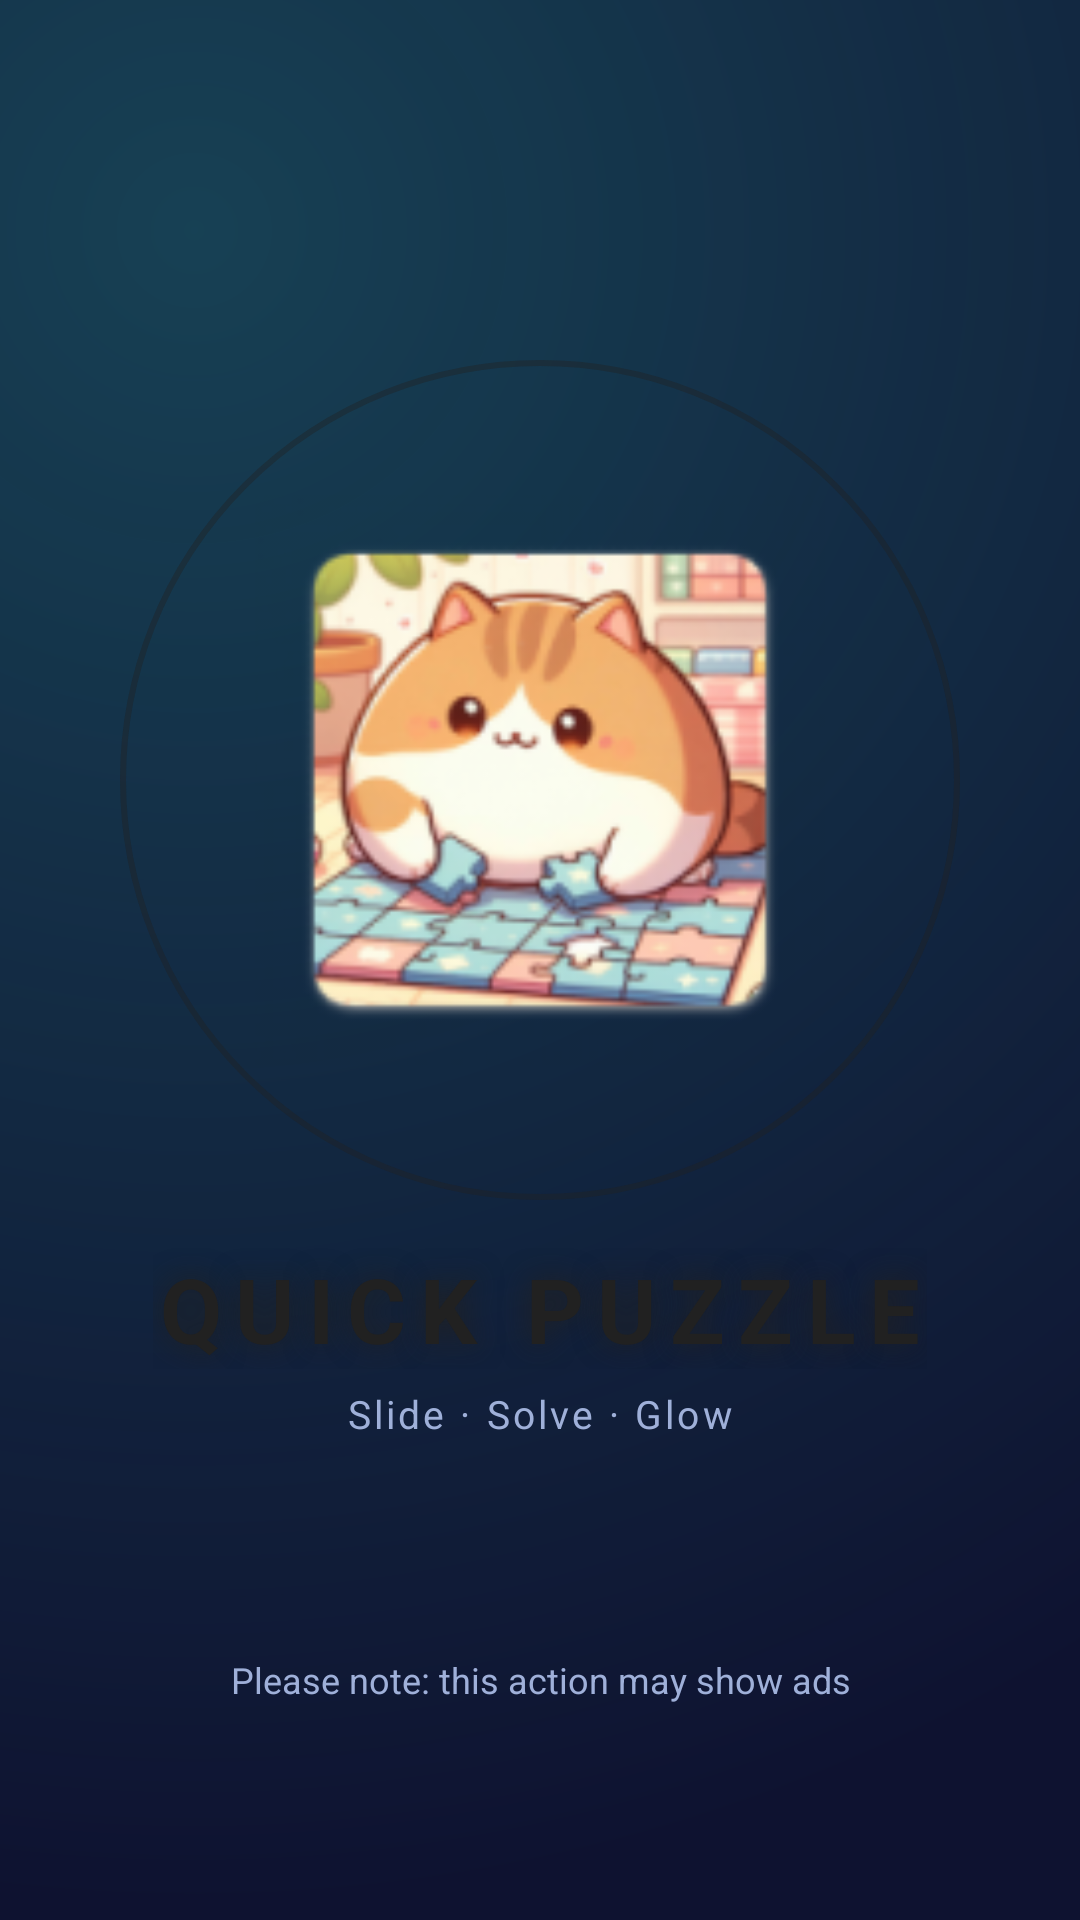

Reconstruct the res/layout file that produces this screen, plus the resources it refers to.
<!-- AndroidManifest.xml: activity theme SplashTheme -->
<!-- res/layout/activity_splash.xml -->
<?xml version="1.0" encoding="utf-8"?>
<FrameLayout xmlns:android="http://schemas.android.com/apk/res/android"
    xmlns:app="http://schemas.android.com/apk/res-auto"
    android:layout_width="match_parent"
    android:layout_height="match_parent"
    android:fitsSystemWindows="true"
    android:background="@drawable/neon_bg_ambient">

    <androidx.constraintlayout.widget.ConstraintLayout
        android:id="@+id/layoutRoot"
        android:layout_width="match_parent"
        android:layout_height="match_parent">

        
        <ImageView
            android:id="@+id/logoHalo"
            android:layout_width="280dp"
            android:layout_height="280dp"
            android:layout_marginBottom="120dp"
            android:src="@drawable/neon_ring"
            android:scaleType="fitXY"
            android:alpha="0.4"
            android:importantForAccessibility="no"
            app:layout_constraintBottom_toBottomOf="parent"
            app:layout_constraintEnd_toEndOf="parent"
            app:layout_constraintStart_toStartOf="parent"
            app:layout_constraintTop_toTopOf="parent" />

        
        <ImageView
            android:id="@+id/logo"
            android:layout_width="190dp"
            android:layout_height="190dp"
            android:contentDescription="@string/app_name"
            android:src="@mipmap/ic_launcher"
            app:layout_constraintBottom_toBottomOf="@+id/logoHalo"
            app:layout_constraintEnd_toEndOf="parent"
            app:layout_constraintStart_toStartOf="parent"
            app:layout_constraintTop_toTopOf="@+id/logoHalo" />

        
        <TextView
            android:id="@+id/tvAppName"
            android:layout_width="wrap_content"
            android:layout_height="wrap_content"
            android:layout_marginTop="16dp"
            android:text="@string/app_name"
            android:textAllCaps="true"
            android:letterSpacing="0.15"
            android:textSize="30sp"
            android:textStyle="bold"
            android:textColor="?attr/colorPrimary"
            android:shadowColor="?attr/colorPrimary"
            android:shadowDx="0"
            android:shadowDy="0"
            android:shadowRadius="24"
            app:layout_constraintTop_toBottomOf="@+id/logoHalo"
            app:layout_constraintStart_toStartOf="parent"
            app:layout_constraintEnd_toEndOf="parent" />

        
        <TextView
            android:id="@+id/tvTagline"
            android:layout_width="wrap_content"
            android:layout_height="wrap_content"
            android:layout_marginTop="6dp"
            android:text="Slide · Solve · Glow"
            android:letterSpacing="0.08"
            android:textSize="13sp"
            android:textColor="@color/neon_text_secondary"
            app:layout_constraintTop_toBottomOf="@+id/tvAppName"
            app:layout_constraintStart_toStartOf="parent"
            app:layout_constraintEnd_toEndOf="parent" />

        <TextView
            android:layout_width="match_parent"
            android:layout_height="wrap_content"
            android:gravity="center"
            android:paddingStart="16dp"
            android:paddingEnd="16dp"
            android:paddingBottom="8dp"
            android:text="@string/ads_disclaimer"
            android:textColor="@color/neon_text_secondary"
            android:textSize="12sp"
            app:layout_constraintBottom_toTopOf="@+id/progressbar"
            app:layout_constraintEnd_toEndOf="parent"
            app:layout_constraintStart_toStartOf="parent" />

        <ProgressBar
            android:id="@+id/progressbar"
            style="?android:attr/progressBarStyleLarge"
            android:layout_width="40dp"
            android:layout_height="40dp"
            android:layout_marginBottom="24dp"
            android:backgroundTint="?attr/colorPrimary"
            android:indeterminate="true"
            android:indeterminateTint="?attr/colorPrimary"
            android:max="100"
            app:layout_constraintBottom_toBottomOf="parent"
            app:layout_constraintEnd_toEndOf="parent"
            app:layout_constraintStart_toStartOf="parent" />
    </androidx.constraintlayout.widget.ConstraintLayout>
</FrameLayout>
<!-- resources referenced by this layout -->
<resources>
  <color name="neon_text_secondary">#9FB0D9</color>
  <!-- drawable neon_bg_ambient (drawable) -->
  <?xml version="1.0" encoding="utf-8"?>
  <layer-list xmlns:android="http://schemas.android.com/apk/res/android">
      <item>
          <shape android:shape="rectangle">
              <solid android:color="@color/neon_bg_deep" />
          </shape>
      </item>
      <item>
          <shape android:shape="rectangle">
              <gradient
                  android:type="radial"
                  android:centerX="0.18"
                  android:centerY="0.12"
                  android:gradientRadius="560dp"
                  android:startColor="@color/neon_cyan_bloom"
                  android:endColor="@color/neon_cyan_bloom_out" />
          </shape>
      </item>
  </layer-list>
  <!-- drawable neon_ring (drawable) -->
  <?xml version="1.0" encoding="utf-8"?>
  <shape xmlns:android="http://schemas.android.com/apk/res/android"
      android:shape="oval">
      <solid android:color="@android:color/transparent" />
      <stroke
          android:width="2dp"
          android:color="?attr/colorPrimary" />
  </shape>
  <!-- mipmap ic_launcher: png bitmap (mipmap-hdpi, 9264 bytes) -->
  <string name="ads_disclaimer">Please note: this action may show ads</string>
  <string name="app_name">Quick Puzzle</string>
  <style name="SplashTheme" parent="Theme.Material3.Dark.NoActionBar">
          <item name="android:windowBackground">@drawable/neon_bg_ambient</item>
          <item name="android:statusBarColor">@color/neon_bg_deep</item>
          <item name="android:navigationBarColor">@color/neon_bg_deep</item>
          <item name="android:windowLightStatusBar">false</item>
      </style>
  <color name="neon_bg_deep">#0E1230</color>
  <color name="neon_cyan_bloom">#3338F9E4</color>
  <color name="neon_cyan_bloom_out">#0038F9E4</color>
</resources>
